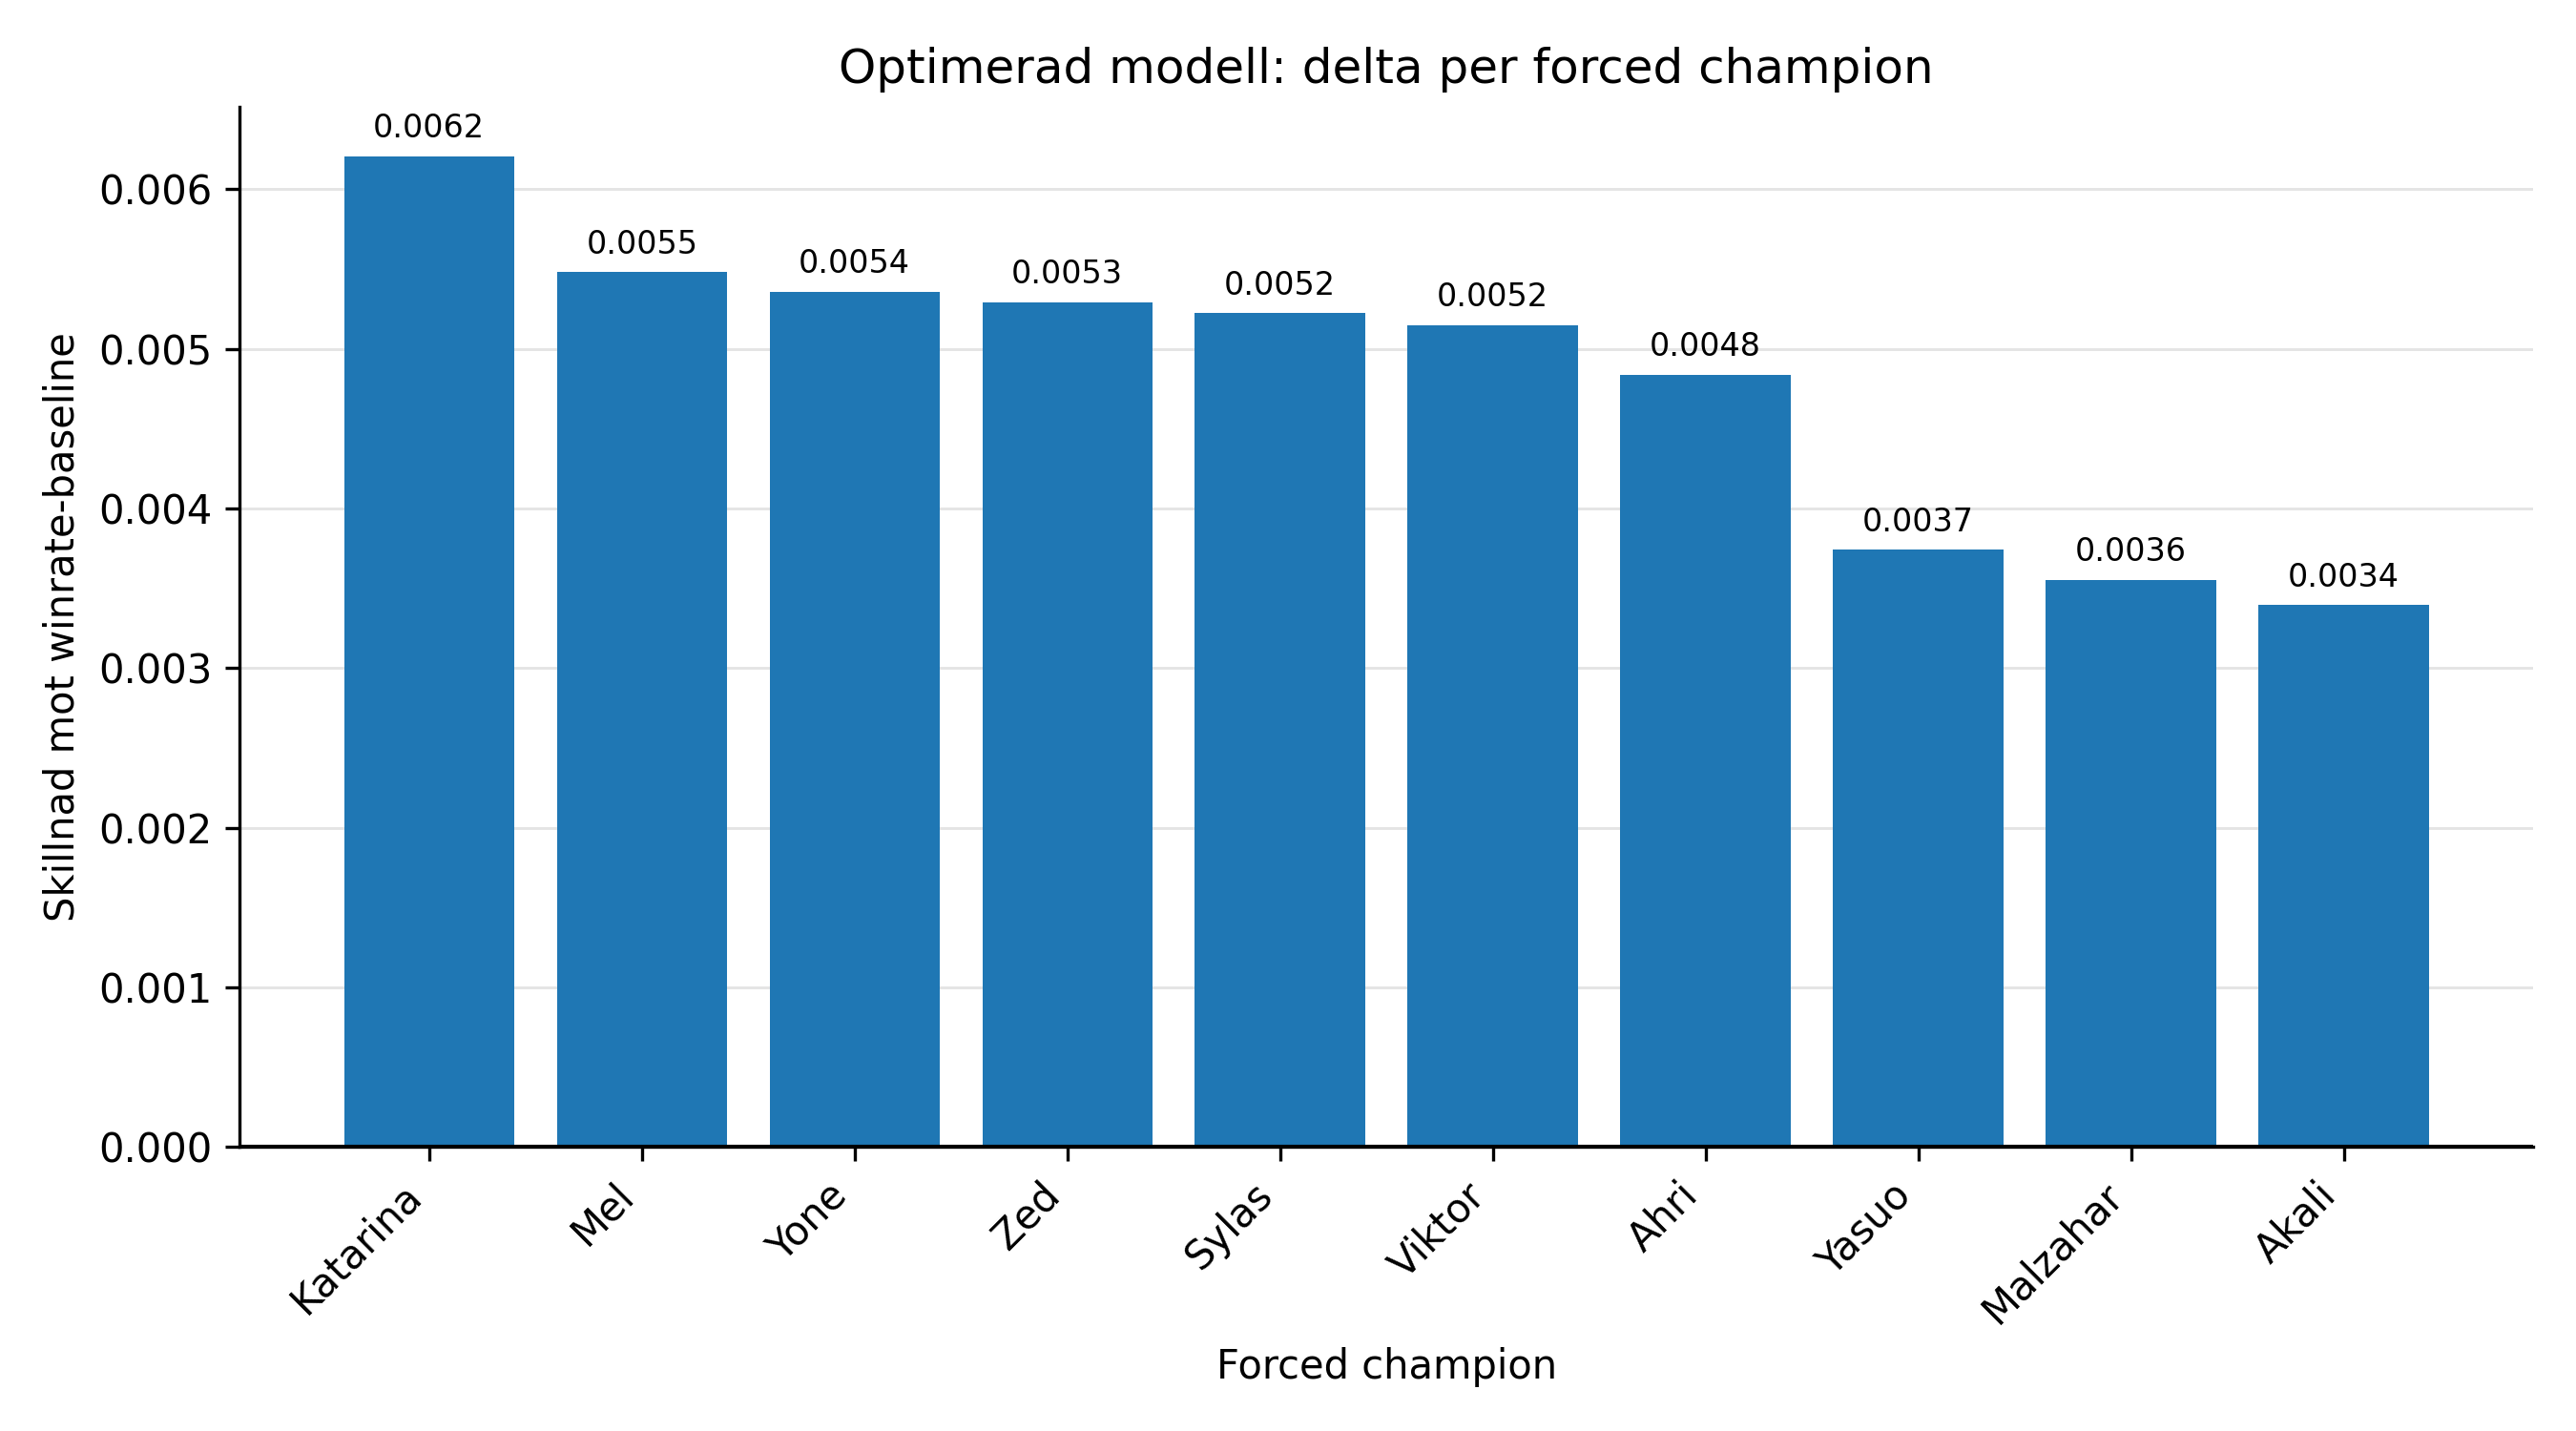

Data behind this chart, as committed beside it:
patch, pool_size, forced_champion, model_name, selected_pool, score, winrate_baseline_score, delta_vs_winrate_baseline
16.05, 3, Ahri, optimized_model_forced, Ahri, Vel'Koz, Vex, 0.5357, 0.5308, 0.004838
16.05, 3, Ahri, baseline_winrate_forced, Ahri, Xerath, Veigar, 0.5308, 0.5308, 0.0
16.05, 3, Ahri, baseline_blindscore_forced, Ahri, Anivia, Xerath, 0.5322, 0.5308, 0.001352
16.05, 3, Ahri, baseline_pickrate_forced, Ahri, Yasuo, Malzahar, 0.5261, 0.5308, -0.004674
16.05, 3, Yasuo, optimized_model_forced, Yasuo, Vex, Xerath, 0.5338, 0.53, 0.003744
16.05, 3, Yasuo, baseline_winrate_forced, Yasuo, Xerath, Veigar, 0.53, 0.53, 0.0
16.05, 3, Yasuo, baseline_blindscore_forced, Yasuo, Anivia, Xerath, 0.531, 0.53, 0.001005
16.05, 3, Yasuo, baseline_pickrate_forced, Yasuo, Ahri, Malzahar, 0.5261, 0.53, -0.0039
16.05, 3, Malzahar, optimized_model_forced, Malzahar, Vex, Xerath, 0.5355, 0.532, 0.003553
16.05, 3, Malzahar, baseline_winrate_forced, Malzahar, Xerath, Veigar, 0.532, 0.532, 0.0
16.05, 3, Malzahar, baseline_blindscore_forced, Malzahar, Anivia, Xerath, 0.5327, 0.532, 0.0007416
16.05, 3, Malzahar, baseline_pickrate_forced, Malzahar, Ahri, Yasuo, 0.5261, 0.532, -0.005811
16.05, 3, Viktor, optimized_model_forced, Viktor, Vel'Koz, Vex, 0.5337, 0.5285, 0.00515
16.05, 3, Viktor, baseline_winrate_forced, Viktor, Xerath, Veigar, 0.5285, 0.5285, 0.0
16.05, 3, Viktor, baseline_blindscore_forced, Viktor, Anivia, Xerath, 0.5296, 0.5285, 0.001124
16.05, 3, Viktor, baseline_pickrate_forced, Viktor, Ahri, Yasuo, 0.5218, 0.5285, -0.006749
16.05, 3, Zed, optimized_model_forced, Zed, Vex, Xerath, 0.5337, 0.5284, 0.005292
16.05, 3, Zed, baseline_winrate_forced, Zed, Xerath, Veigar, 0.5284, 0.5284, 0.0
16.05, 3, Zed, baseline_blindscore_forced, Zed, Anivia, Xerath, 0.5311, 0.5284, 0.002676
16.05, 3, Zed, baseline_pickrate_forced, Zed, Ahri, Yasuo, 0.5208, 0.5284, -0.007668
16.05, 3, Akali, optimized_model_forced, Akali, Vex, Xerath, 0.5334, 0.53, 0.003395
16.05, 3, Akali, baseline_winrate_forced, Akali, Xerath, Veigar, 0.53, 0.53, 0.0
16.05, 3, Akali, baseline_blindscore_forced, Akali, Anivia, Xerath, 0.5307, 0.53, 0.000766
16.05, 3, Akali, baseline_pickrate_forced, Akali, Ahri, Yasuo, 0.5193, 0.53, -0.01071
16.05, 3, Katarina, optimized_model_forced, Katarina, Vel'Koz, Vex, 0.5353, 0.5291, 0.006206
16.05, 3, Katarina, baseline_winrate_forced, Katarina, Xerath, Veigar, 0.5291, 0.5291, 0.0
16.05, 3, Katarina, baseline_blindscore_forced, Katarina, Anivia, Xerath, 0.5323, 0.5291, 0.003205
16.05, 3, Katarina, baseline_pickrate_forced, Katarina, Ahri, Yasuo, 0.5226, 0.5291, -0.006498
16.05, 3, Sylas, optimized_model_forced, Sylas, Vex, Xerath, 0.5334, 0.5282, 0.005224
16.05, 3, Sylas, baseline_winrate_forced, Sylas, Xerath, Veigar, 0.5282, 0.5282, 0.0
16.05, 3, Sylas, baseline_blindscore_forced, Sylas, Anivia, Xerath, 0.5301, 0.5282, 0.001924
16.05, 3, Sylas, baseline_pickrate_forced, Sylas, Ahri, Yasuo, 0.5188, 0.5282, -0.009333
16.05, 3, Mel, optimized_model_forced, Mel, Vex, Xerath, 0.5334, 0.528, 0.005482
16.05, 3, Mel, baseline_winrate_forced, Mel, Xerath, Veigar, 0.528, 0.528, 0.0
16.05, 3, Mel, baseline_blindscore_forced, Mel, Anivia, Xerath, 0.5314, 0.528, 0.003426
16.05, 3, Mel, baseline_pickrate_forced, Mel, Ahri, Yasuo, 0.5209, 0.528, -0.007091
16.05, 3, Yone, optimized_model_forced, Yone, Vex, Xerath, 0.5341, 0.5288, 0.005358
16.05, 3, Yone, baseline_winrate_forced, Yone, Xerath, Veigar, 0.5288, 0.5288, 0.0
16.05, 3, Yone, baseline_blindscore_forced, Yone, Anivia, Xerath, 0.5309, 0.5288, 0.002083
16.05, 3, Yone, baseline_pickrate_forced, Yone, Ahri, Yasuo, 0.5204, 0.5288, -0.008403
